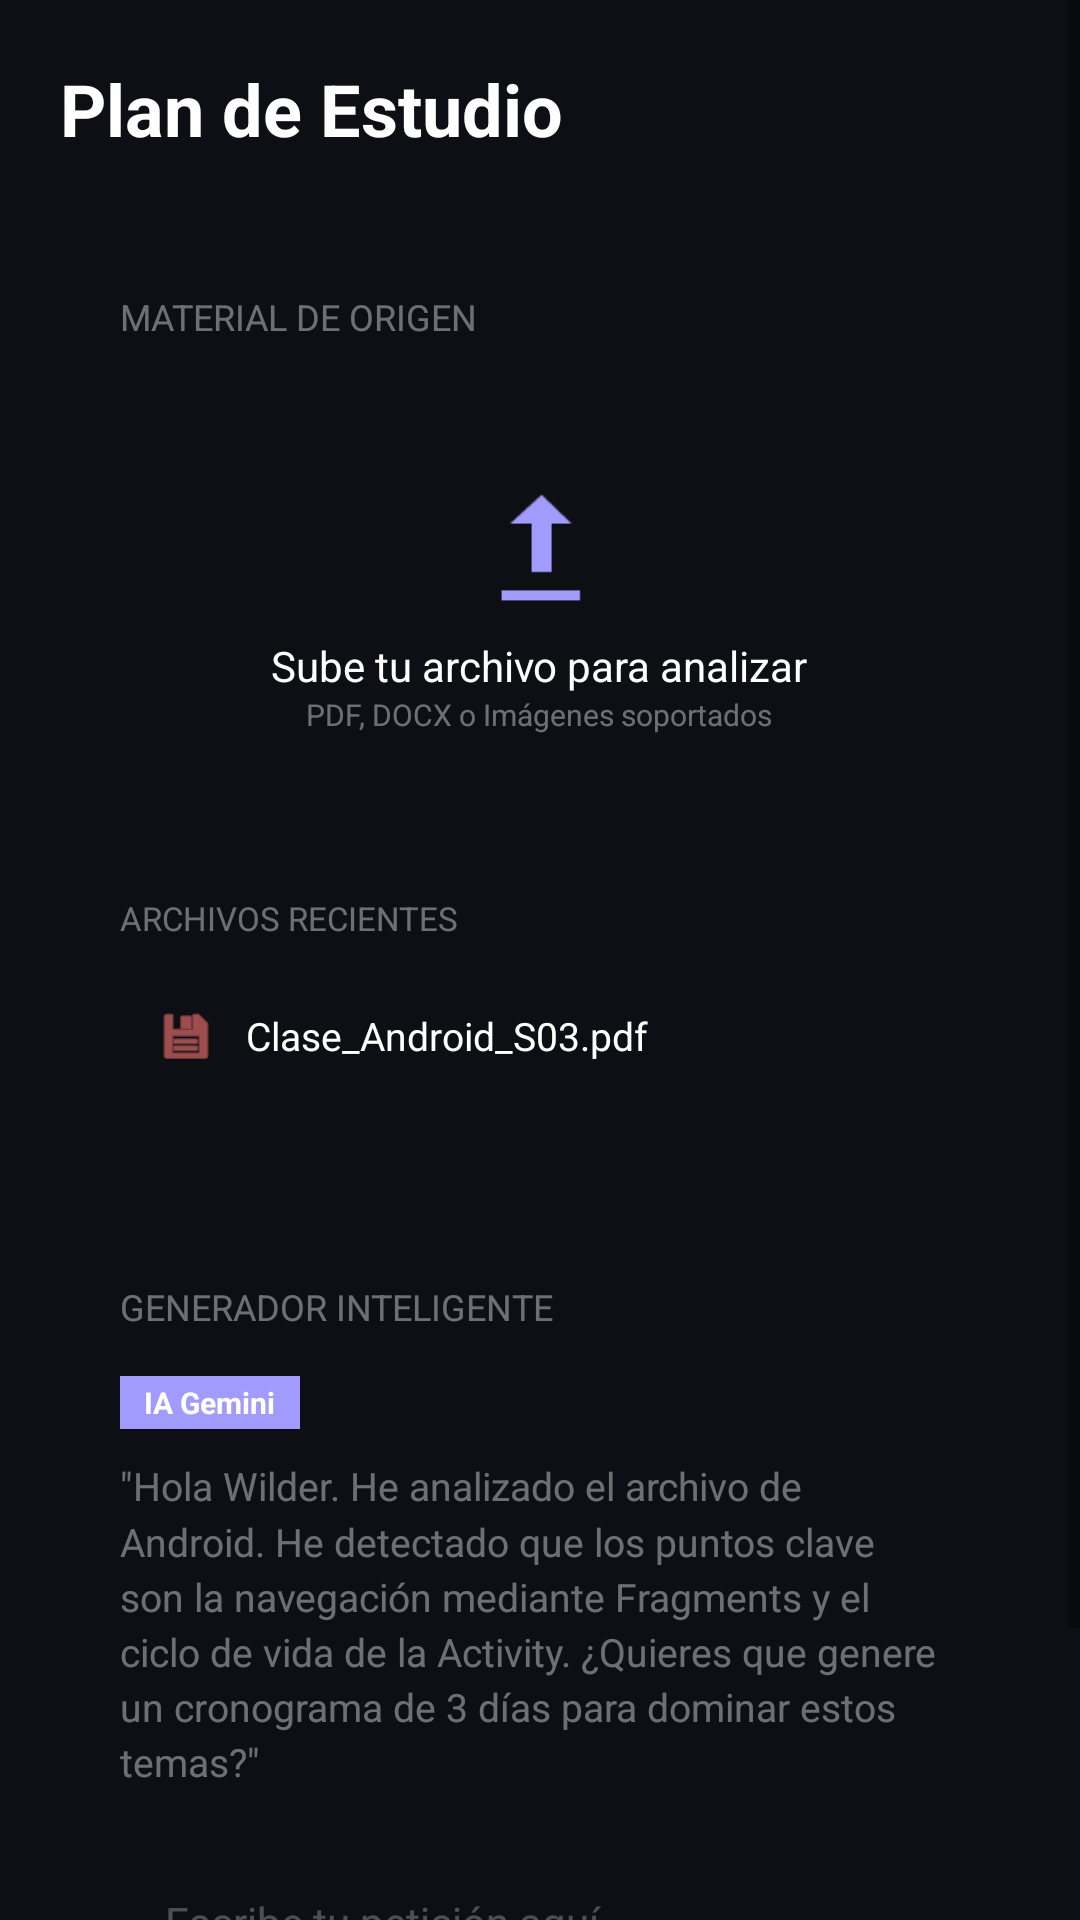

Here is an Android app screen rendered from its layout file. Give the layout XML and the strings, colors and styles it references.
<!-- AndroidManifest.xml: application theme Theme.Static_Version -->
<!-- res/layout/activity_creador.xml -->
<?xml version="1.0" encoding="utf-8"?>
<ScrollView xmlns:android="http://schemas.android.com/apk/res/android"
    xmlns:app="http://schemas.android.com/apk/res-auto"
    android:layout_width="match_parent"
    android:layout_height="match_parent"
    android:background="#0D0F14">

    <LinearLayout
        android:layout_width="match_parent"
        android:layout_height="wrap_content"
        android:orientation="vertical"
        android:padding="20dp">

        <TextView
            android:layout_width="wrap_content"
            android:layout_height="wrap_content"
            android:text="Plan de Estudio"
            android:textColor="#FFFFFF"
            android:textSize="24sp"
            android:textStyle="bold"
            android:layout_marginBottom="25dp" />

        <LinearLayout
            android:layout_width="match_parent"
            android:layout_height="wrap_content"
            android:background="@drawable/card_style"
            android:backgroundTint="#1D1B26"
            android:orientation="vertical"
            android:padding="20dp"
            android:layout_marginBottom="20dp">

            <TextView
                android:layout_width="wrap_content"
                android:layout_height="wrap_content"
                android:text="MATERIAL DE ORIGEN"
                android:textColor="#66FFFFFF"
                android:textSize="12sp"
                android:layout_marginBottom="15dp" />

            <LinearLayout
                android:layout_width="match_parent"
                android:layout_height="150dp"
                android:background="@drawable/input_style"
                android:backgroundTint="#0D0F14"
                android:gravity="center"
                android:orientation="vertical">

                <ImageView
                    android:layout_width="40dp"
                    android:layout_height="40dp"
                    android:src="@android:drawable/stat_sys_upload"
                    app:tint="#a29bfe" />

                <TextView
                    android:layout_width="wrap_content"
                    android:layout_height="wrap_content"
                    android:text="Sube tu archivo para analizar"
                    android:textColor="#FFFFFF"
                    android:layout_marginTop="10dp" />

                <TextView
                    android:layout_width="wrap_content"
                    android:layout_height="wrap_content"
                    android:text="PDF, DOCX o Imágenes soportados"
                    android:textColor="#66FFFFFF"
                    android:textSize="10sp" />
            </LinearLayout>

            <TextView
                android:layout_width="wrap_content"
                android:layout_height="wrap_content"
                android:text="ARCHIVOS RECIENTES"
                android:textColor="#66FFFFFF"
                android:textSize="11sp"
                android:layout_marginTop="20dp"
                android:layout_marginBottom="10dp" />

            <LinearLayout
                android:layout_width="match_parent"
                android:layout_height="wrap_content"
                android:background="@drawable/input_style"
                android:backgroundTint="#0D0F14"
                android:padding="12dp"
                android:orientation="horizontal"
                android:gravity="center_vertical">
                <ImageView
                    android:layout_width="20dp"
                    android:layout_height="20dp"
                    android:src="@android:drawable/ic_menu_save"
                    app:tint="#FF7675" />
                <TextView
                    android:layout_width="wrap_content"
                    android:layout_height="wrap_content"
                    android:text="Clase_Android_S03.pdf"
                    android:textColor="#FFFFFF"
                    android:layout_marginStart="10dp"
                    android:textSize="13sp"/>
            </LinearLayout>
        </LinearLayout>

        <LinearLayout
            android:layout_width="match_parent"
            android:layout_height="wrap_content"
            android:background="@drawable/card_style"
            android:backgroundTint="#1D1B26"
            android:orientation="vertical"
            android:padding="20dp">

            <TextView
                android:layout_width="wrap_content"
                android:layout_height="wrap_content"
                android:text="GENERADOR INTELIGENTE"
                android:textColor="#66FFFFFF"
                android:textSize="12sp"
                android:layout_marginBottom="15dp" />

            <TextView
                android:layout_width="wrap_content"
                android:layout_height="wrap_content"
                android:background="#a29bfe"
                android:paddingHorizontal="8dp"
                android:paddingVertical="2dp"
                android:text="IA Gemini"
                android:textColor="#FFFFFF"
                android:textSize="10sp"
                android:textStyle="bold" />

            <TextView
                android:layout_width="match_parent"
                android:layout_height="wrap_content"
                android:layout_marginTop="10dp"
                android:text='"Hola Wilder. He analizado el archivo de Android. He detectado que los puntos clave son la navegación mediante Fragments y el ciclo de vida de la Activity. ¿Quieres que genere un cronograma de 3 días para dominar estos temas?"'
                android:textColor="#66FFFFFF"
                android:textSize="13sp"
                android:lineSpacingMultiplier="1.2" />

            <EditText
                android:layout_width="match_parent"
                android:layout_height="wrap_content"
                android:layout_marginTop="20dp"
                android:background="@drawable/input_style"
                android:backgroundTint="#0D0F14"
                android:hint="Escribe tu petición aquí..."
                android:textColorHint="#44FFFFFF"
                android:textColor="#FFFFFF"
                android:padding="15dp"
                android:textSize="14sp" />

            <HorizontalScrollView
                android:layout_width="match_parent"
                android:layout_height="wrap_content"
                android:layout_marginTop="15dp"
                android:scrollbars="none">
                <LinearLayout
                    android:layout_width="wrap_content"
                    android:layout_height="wrap_content"
                    android:orientation="horizontal">

                    <Button
                        android:layout_width="wrap_content"
                        android:layout_height="35dp"
                        android:text="Crear cronograma"
                        android:backgroundTint="#2D3436"
                        android:textSize="10sp"
                        android:textAllCaps="false"
                        android:layout_marginEnd="8dp" />

                    <Button
                        android:layout_width="wrap_content"
                        android:layout_height="35dp"
                        android:text="Generar cuestionario"
                        android:backgroundTint="#2D3436"
                        android:textSize="10sp"
                        android:textAllCaps="false"
                        android:layout_marginEnd="8dp" />

                    <Button
                        android:layout_width="wrap_content"
                        android:layout_height="35dp"
                        android:text="Resumir puntos clave"
                        android:backgroundTint="#2D3436"
                        android:textSize="10sp"
                        android:textAllCaps="false" />
                </LinearLayout>
            </HorizontalScrollView>
        </LinearLayout>

    </LinearLayout>
</ScrollView>
<!-- resources referenced by this layout -->
<resources>
  <!-- drawable input_style (drawable) -->
  <?xml version="1.0" encoding="utf-8"?>
  <shape xmlns:android="http://schemas.android.com/apk/res/android">
      <solid android:color="#0D0F14" />
      <corners android:radius="10dp" />
      <stroke android:width="1dp" android:color="#24283B" />
  </shape>
  <style name="Theme.Static_Version" parent="Theme.MaterialComponents.DayNight.NoActionBar">
          <item name="colorPrimary">@color/accent_orange</item>
          <item name="colorPrimaryVariant">@color/bg_dark</item>
          <item name="colorOnPrimary">@color/white</item>
  
          <item name="android:windowBackground">@color/bg_dark</item>
  
          <item name="android:statusBarColor">@color/bg_dark</item>
      </style>
  <color name="accent_orange">#FF8C42</color>
  <color name="bg_dark">#12141D</color>
  <color name="white">#FFFFFF</color>
</resources>
